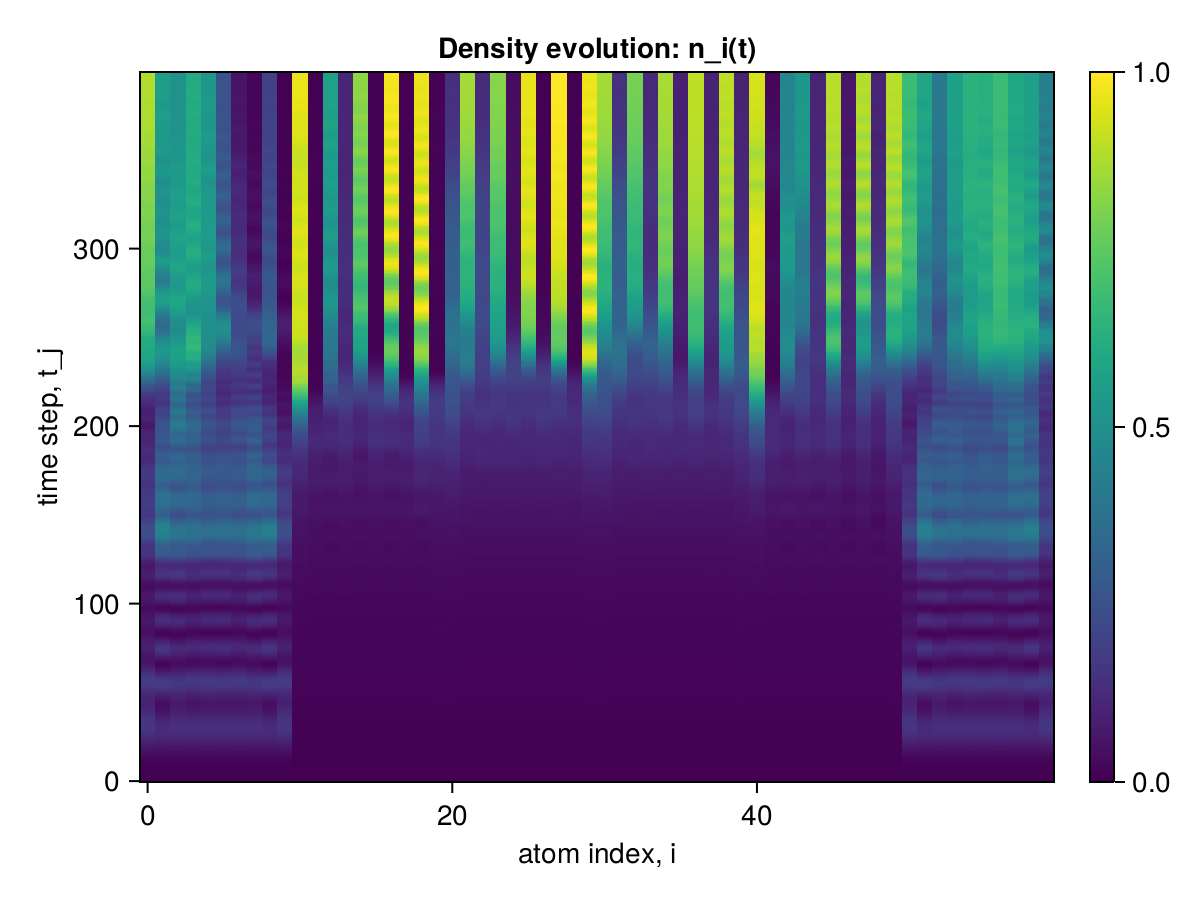

Values plotted in this chart, from the file beside it:
x1, x2, x3, x4, x5, x6, x7, x8, x9, x10, x11, x12, x13, x14, x15, x16, x17, x18, x19, x20, x21, x22, x23, x24
0.0, 0.0, 0.0, 0.0, 0.0, 0.0, 0.0, 0.0, 0.0, 0.0, 0.0, 0.0, 0.0, 0.0, 0.0, 0.0, 0.0, 0.0, 0.0, 0.0, 0.0, 0.0, 0.0, 0.0
2.486137533952437e-6, 2.4861373078555182e-6, 2.4861359772532232e-6, 2.4861373054685387e-6, 2.4861359770311786e-6, 2.486137305246494e-6, 2.486135976809134e-6, 2.4861373050244495e-6, 2.486135978641002e-6, 2.486138861945708e-6, 2.1267354831100427e-6, 2.1267345355902023e-6, 2.126734341967307e-6, 2.12673453403589e-6, 2.1267343421893514e-6, 2.1267345341469124e-6, 2.1267343423003737e-6, 2.1267345344799793e-6, 2.126734344243264e-6, 2.1267356763998713e-6, 2.1267356765108936e-6, 2.1267345371445145e-6, 2.1267345353681577e-6, 2.12673453547918e-6
2.22931629868528e-5, 2.2293130284678497e-5, 2.2293031827602672e-5, 2.2293130215733648e-5, 2.229303182793574e-5, 2.2293130215955692e-5, 2.229303182804676e-5, 2.2293130216177737e-5, 2.2293031896769566e-5, 2.2293261374983775e-5, 1.662095453558443e-5, 1.6620892615060168e-5, 1.6620865310346122e-5, 1.66208920273081e-5, 1.6620865310346122e-5, 1.66208920273081e-5, 1.6620865310346122e-5, 1.6620892027530143e-5, 1.662086589709899e-5, 1.662098125176925e-5, 1.6620981368231647e-5, 1.6620892846430646e-5, 1.6620892259400222e-5, 1.6620892259511244e-5
8.8679503933764e-5, 8.86786403697104e-5, 8.867719725558221e-5, 8.867864371958634e-5, 8.867719725563772e-5, 8.867864371980838e-5, 8.867719725563772e-5, 8.867864371975287e-5, 8.867719386168593e-5, 8.868095037650736e-5, 5.3601858534646496e-5, 5.360105189261555e-5, 5.360030725981568e-5, 5.3601029824768e-5, 5.3600307260426305e-5, 5.3601029824768e-5, 5.360030726020426e-5, 5.360102982421289e-5, 5.360032931878145e-5, 5.360258109760041e-5, 5.360258869596679e-5, 5.360106707053003e-5, 5.3601045001516745e-5, 5.360104500218288e-5
0.0002445, 0.0002445, 0.0002445, 0.0002445, 0.0002445, 0.0002445, 0.0002445, 0.0002445, 0.0002445, 0.0002445, 0.000111, 0.000111, 0.000111, 0.000111, 0.000111, 0.000111, 0.000111, 0.000111, 0.000111, 0.000111, 0.000111, 0.000111, 0.000111, 0.000111
0.000545, 0.0005449, 0.0005449, 0.0005449, 0.0005449, 0.0005449, 0.0005449, 0.0005449, 0.0005449, 0.000545, 0.0001716, 0.0001716, 0.0001715, 0.0001716, 0.0001715, 0.0001716, 0.0001715, 0.0001716, 0.0001715, 0.0001716, 0.0001716, 0.0001716, 0.0001716, 0.0001716
0.001056, 0.001056, 0.001056, 0.001056, 0.001056, 0.001056, 0.001056, 0.001056, 0.001056, 0.001056, 0.0002131, 0.0002132, 0.000213, 0.0002132, 0.000213, 0.0002132, 0.000213, 0.0002132, 0.000213, 0.0002133, 0.0002133, 0.0002132, 0.0002132, 0.0002132
0.001853, 0.001853, 0.001853, 0.001853, 0.001853, 0.001853, 0.001853, 0.001853, 0.001853, 0.001854, 0.0002262, 0.0002264, 0.000226, 0.0002264, 0.000226, 0.0002264, 0.000226, 0.0002264, 0.000226, 0.0002267, 0.0002267, 0.0002265, 0.0002265, 0.0002265
0.003017, 0.003016, 0.003016, 0.003016, 0.003016, 0.003016, 0.003016, 0.003016, 0.003016, 0.003017, 0.0002257, 0.0002262, 0.0002254, 0.0002262, 0.0002254, 0.0002262, 0.0002254, 0.0002262, 0.0002254, 0.0002265, 0.0002265, 0.0002263, 0.0002263, 0.0002263
0.00463, 0.004625, 0.004625, 0.004625, 0.004625, 0.004625, 0.004625, 0.004625, 0.004625, 0.00463, 0.0002471, 0.0002471, 0.0002468, 0.000247, 0.0002468, 0.000247, 0.0002468, 0.000247, 0.0002469, 0.0002473, 0.0002474, 0.0002472, 0.0002472, 0.0002472
0.006778, 0.006762, 0.006763, 0.006763, 0.006763, 0.006763, 0.006763, 0.006763, 0.006762, 0.006778, 0.000323, 0.0003223, 0.0003228, 0.0003223, 0.0003228, 0.0003223, 0.0003228, 0.0003223, 0.0003228, 0.0003225, 0.0003227, 0.0003225, 0.0003225, 0.0003225
0.00954, 0.009504, 0.009506, 0.009505, 0.009506, 0.009505, 0.009506, 0.009505, 0.009505, 0.009539, 0.0004586, 0.0004596, 0.0004583, 0.0004596, 0.0004583, 0.0004596, 0.0004583, 0.0004596, 0.0004584, 0.0004599, 0.0004602, 0.00046, 0.00046, 0.00046
0.01299, 0.01292, 0.01293, 0.01293, 0.01293, 0.01293, 0.01293, 0.01293, 0.01292, 0.01299, 0.0006261, 0.0006302, 0.0006252, 0.0006302, 0.0006252, 0.0006302, 0.0006252, 0.0006302, 0.0006254, 0.0006311, 0.0006317, 0.0006311, 0.000631, 0.000631
0.0172, 0.01707, 0.01708, 0.01708, 0.01708, 0.01708, 0.01708, 0.01708, 0.01708, 0.0172, 0.0007773, 0.000782, 0.0007749, 0.0007819, 0.0007751, 0.0007819, 0.0007751, 0.0007819, 0.0007757, 0.0007839, 0.0007851, 0.0007835, 0.0007833, 0.0007833
0.02221, 0.022, 0.02201, 0.02201, 0.02201, 0.02201, 0.02201, 0.02201, 0.022, 0.02221, 0.0008661, 0.0008716, 0.0008624, 0.0008712, 0.0008625, 0.000871, 0.0008628, 0.0008712, 0.0008636, 0.0008748, 0.0008769, 0.000874, 0.0008737, 0.0008737
0.02806, 0.0277, 0.02773, 0.02772, 0.02773, 0.02772, 0.02773, 0.02772, 0.02771, 0.02805, 0.0008852, 0.0008944, 0.0008807, 0.0008935, 0.0008805, 0.0008932, 0.0008807, 0.0008936, 0.0008805, 0.0008985, 0.0009019, 0.0008988, 0.000898, 0.0008981
0.03474, 0.03416, 0.03422, 0.0342, 0.03422, 0.0342, 0.03422, 0.0342, 0.03418, 0.03472, 0.0008795, 0.0008929, 0.0008751, 0.0008919, 0.0008752, 0.0008922, 0.0008749, 0.0008925, 0.0008738, 0.0008984, 0.0009009, 0.0008991, 0.0008977, 0.000898
0.04223, 0.04132, 0.04143, 0.0414, 0.04143, 0.0414, 0.04143, 0.0414, 0.04135, 0.0422, 0.0009188, 0.0009359, 0.0009143, 0.0009364, 0.0009154, 0.0009371, 0.0009159, 0.0009379, 0.0009154, 0.0009431, 0.0009452, 0.0009449, 0.0009437, 0.0009446
0.05048, 0.04909, 0.04927, 0.04922, 0.04927, 0.04922, 0.04927, 0.04922, 0.04914, 0.05043, 0.001047, 0.001077, 0.001044, 0.001078, 0.001044, 0.00108, 0.001046, 0.00108, 0.001046, 0.001085, 0.001087, 0.001087, 0.001087, 0.001088
0.05941, 0.05736, 0.05765, 0.05758, 0.05765, 0.05758, 0.05765, 0.05757, 0.05743, 0.05934, 0.001265, 0.001316, 0.001261, 0.001317, 0.001261, 0.001319, 0.001263, 0.00132, 0.001263, 0.001324, 0.001328, 0.001327, 0.001329, 0.001329
0.06892, 0.06599, 0.06643, 0.06632, 0.06642, 0.06632, 0.06643, 0.06632, 0.06609, 0.06882, 0.001529, 0.001594, 0.001519, 0.001594, 0.001519, 0.001596, 0.001521, 0.001595, 0.001523, 0.001603, 0.001613, 0.001609, 0.00161, 0.001611
0.07888, 0.07478, 0.07545, 0.0753, 0.07544, 0.0753, 0.07544, 0.0753, 0.07492, 0.07872, 0.001754, 0.001822, 0.001732, 0.001822, 0.001735, 0.001821, 0.001736, 0.001821, 0.001743, 0.001835, 0.00185, 0.001843, 0.001842, 0.001842
0.0891, 0.08353, 0.08452, 0.0843, 0.0845, 0.0843, 0.0845, 0.08431, 0.08373, 0.08889, 0.001871, 0.001941, 0.001841, 0.00194, 0.001844, 0.001939, 0.001847, 0.001941, 0.001854, 0.001962, 0.001983, 0.001973, 0.001971, 0.001973
0.09939, 0.09196, 0.09339, 0.09308, 0.09336, 0.09308, 0.09336, 0.0931, 0.09223, 0.0991, 0.001887, 0.00196, 0.001862, 0.001958, 0.001859, 0.001956, 0.001862, 0.001958, 0.001864, 0.00199, 0.00201, 0.001999, 0.001996, 0.001998
0.1095, 0.0998, 0.1018, 0.1014, 0.1018, 0.1014, 0.1018, 0.1014, 0.1002, 0.1091, 0.001872, 0.001954, 0.001857, 0.001954, 0.001857, 0.001953, 0.001855, 0.001958, 0.001857, 0.00199, 0.002009, 0.001998, 0.001999, 0.002
0.1192, 0.1067, 0.1095, 0.1089, 0.1094, 0.109, 0.1094, 0.109, 0.1072, 0.1187, 0.001914, 0.002032, 0.001911, 0.002034, 0.001915, 0.002036, 0.001911, 0.002038, 0.001912, 0.002067, 0.002085, 0.002077, 0.002081, 0.00208
0.1283, 0.1125, 0.1163, 0.1155, 0.1161, 0.1155, 0.1161, 0.1156, 0.1131, 0.1276, 0.002077, 0.002256, 0.002086, 0.00226, 0.002088, 0.002263, 0.002085, 0.002264, 0.00208, 0.002285, 0.002298, 0.002294, 0.0023, 0.002299
0.1364, 0.1169, 0.1218, 0.1209, 0.1217, 0.1209, 0.1216, 0.1211, 0.1176, 0.1356, 0.002369, 0.002603, 0.002383, 0.00261, 0.002383, 0.002614, 0.002378, 0.002612, 0.002371, 0.002631, 0.002652, 0.002647, 0.002656, 0.002655
0.1435, 0.1196, 0.1261, 0.1248, 0.1258, 0.1249, 0.1258, 0.1251, 0.1205, 0.1424, 0.002717, 0.002975, 0.002716, 0.002981, 0.002719, 0.002984, 0.002711, 0.00298, 0.002716, 0.00301, 0.003037, 0.003028, 0.003033, 0.003033
0.1492, 0.1206, 0.1289, 0.1272, 0.1285, 0.1273, 0.1284, 0.1277, 0.1217, 0.1479, 0.003002, 0.003252, 0.002973, 0.003256, 0.002975, 0.003256, 0.002975, 0.003256, 0.002994, 0.003304, 0.003348, 0.00333, 0.003334, 0.003333
0.1534, 0.1197, 0.1301, 0.128, 0.1295, 0.1281, 0.1294, 0.1286, 0.1211, 0.1518, 0.003155, 0.003373, 0.003113, 0.003376, 0.003103, 0.003373, 0.003112, 0.003377, 0.003139, 0.00345, 0.003502, 0.003476, 0.003477, 0.003476
0.1559, 0.1169, 0.1297, 0.127, 0.1289, 0.1272, 0.1287, 0.1279, 0.1185, 0.154, 0.003198, 0.003378, 0.003162, 0.003383, 0.003151, 0.003379, 0.003159, 0.003386, 0.003192, 0.003469, 0.003517, 0.003486, 0.003486, 0.003486
0.1568, 0.1121, 0.1276, 0.1243, 0.1265, 0.1245, 0.1263, 0.1256, 0.114, 0.1545, 0.003207, 0.003391, 0.003197, 0.0034, 0.003196, 0.003397, 0.003202, 0.003405, 0.003238, 0.003482, 0.003524, 0.003495, 0.003498, 0.003497
0.1558, 0.1056, 0.124, 0.12, 0.1226, 0.1203, 0.1223, 0.1217, 0.1078, 0.1531, 0.003288, 0.003543, 0.003323, 0.003558, 0.003327, 0.003557, 0.003334, 0.003561, 0.00336, 0.003615, 0.003633, 0.003612, 0.003615, 0.003619
0.1531, 0.09755, 0.1191, 0.1141, 0.1172, 0.1145, 0.1167, 0.1164, 0.09993, 0.15, 0.00353, 0.003885, 0.003616, 0.003904, 0.003621, 0.003907, 0.003619, 0.003908, 0.003633, 0.003937, 0.00395, 0.003937, 0.003944, 0.003944
0.1488, 0.08827, 0.1129, 0.1069, 0.1105, 0.1075, 0.1099, 0.1099, 0.09089, 0.1453, 0.003939, 0.004353, 0.004046, 0.004371, 0.004056, 0.004377, 0.004039, 0.004376, 0.004055, 0.004401, 0.004412, 0.004399, 0.004405, 0.004405
0.1431, 0.07821, 0.106, 0.09882, 0.103, 0.09963, 0.1021, 0.1026, 0.08104, 0.1392, 0.004407, 0.004799, 0.004486, 0.004811, 0.004497, 0.004819, 0.004477, 0.004823, 0.004513, 0.004868, 0.004894, 0.004869, 0.004875, 0.004873
0.1363, 0.0679, 0.09865, 0.09015, 0.09488, 0.09121, 0.09375, 0.09488, 0.07091, 0.1319, 0.0048, 0.005088, 0.004822, 0.005095, 0.00482, 0.0051, 0.004814, 0.005112, 0.004872, 0.005203, 0.005254, 0.005208, 0.005215, 0.005206
0.1288, 0.05791, 0.09125, 0.08135, 0.0867, 0.0827, 0.08525, 0.08709, 0.06103, 0.124, 0.005048, 0.005184, 0.005018, 0.005189, 0.005004, 0.005191, 0.005009, 0.005209, 0.00509, 0.005336, 0.005388, 0.005323, 0.005324, 0.005323
0.1209, 0.04883, 0.08423, 0.07287, 0.07884, 0.07455, 0.07702, 0.07971, 0.05199, 0.1157, 0.005161, 0.005179, 0.005112, 0.005188, 0.0051, 0.005187, 0.005114, 0.005209, 0.005213, 0.005348, 0.005398, 0.005325, 0.005325, 0.005324
0.1131, 0.04122, 0.07802, 0.06518, 0.07177, 0.06724, 0.06953, 0.07318, 0.04437, 0.1075, 0.005221, 0.005243, 0.005208, 0.005261, 0.005207, 0.005258, 0.005231, 0.005276, 0.005332, 0.005386, 0.005402, 0.005339, 0.005335, 0.005342
0.1058, 0.03566, 0.07302, 0.05876, 0.06592, 0.06122, 0.06324, 0.06793, 0.03872, 0.09991, 0.005364, 0.005511, 0.005431, 0.005535, 0.005443, 0.005537, 0.005469, 0.005546, 0.00555, 0.005601, 0.005593, 0.00555, 0.005549, 0.005558
0.09957, 0.03264, 0.06964, 0.05403, 0.06173, 0.05693, 0.05859, 0.06435, 0.03555, 0.09343, 0.0057, 0.005996, 0.005837, 0.006021, 0.005865, 0.006027, 0.005876, 0.006029, 0.005931, 0.006047, 0.006024, 0.005998, 0.006007, 0.006004
0.09479, 0.03257, 0.06821, 0.05142, 0.0596, 0.05476, 0.05598, 0.06281, 0.03529, 0.08854, 0.006217, 0.006569, 0.006355, 0.006588, 0.006401, 0.006601, 0.006393, 0.006601, 0.006428, 0.006615, 0.006598, 0.006567, 0.006578, 0.006574
0.09192, 0.03576, 0.06903, 0.05127, 0.05987, 0.05505, 0.05577, 0.06358, 0.03826, 0.08565, 0.006778, 0.007041, 0.006834, 0.00705, 0.006884, 0.007065, 0.00687, 0.007073, 0.006898, 0.007144, 0.007166, 0.007106, 0.007119, 0.007103
0.09127, 0.04236, 0.07225, 0.05383, 0.06277, 0.05804, 0.05821, 0.06684, 0.04462, 0.08513, 0.007226, 0.007279, 0.007154, 0.007283, 0.007185, 0.007295, 0.007177, 0.007311, 0.007204, 0.00746, 0.007503, 0.0074, 0.007405, 0.007395
0.09307, 0.05232, 0.07792, 0.05924, 0.0684, 0.06383, 0.06342, 0.07263, 0.05434, 0.0872, 0.007475, 0.007303, 0.007284, 0.007305, 0.007292, 0.007313, 0.007293, 0.007335, 0.007319, 0.007547, 0.007618, 0.00748, 0.007475, 0.007474
0.09741, 0.06537, 0.0859, 0.06747, 0.07671, 0.07238, 0.07137, 0.08084, 0.06717, 0.09195, 0.007532, 0.007276, 0.007285, 0.007285, 0.007292, 0.007289, 0.007305, 0.007305, 0.007329, 0.007527, 0.007588, 0.007445, 0.007437, 0.007442
0.1042, 0.08098, 0.09592, 0.07829, 0.08746, 0.08343, 0.08186, 0.09118, 0.08263, 0.09931, 0.007503, 0.007408, 0.007294, 0.007422, 0.007317, 0.007423, 0.007345, 0.007426, 0.007361, 0.007595, 0.007634, 0.007521, 0.007512, 0.007526
0.1133, 0.09838, 0.1075, 0.09126, 0.1002, 0.09653, 0.09452, 0.1032, 0.1, 0.109, 0.007558, 0.007816, 0.007455, 0.00783, 0.007489, 0.007831, 0.007532, 0.007821, 0.007512, 0.007921, 0.007948, 0.007879, 0.00788, 0.007885
0.1242, 0.1166, 0.1201, 0.1058, 0.1144, 0.111, 0.1087, 0.1161, 0.1183, 0.1206, 0.007834, 0.008439, 0.007809, 0.008444, 0.007864, 0.008451, 0.007899, 0.008431, 0.007827, 0.008486, 0.008505, 0.008464, 0.008468, 0.008472
0.136, 0.134, 0.1323, 0.1205, 0.1287, 0.1256, 0.1233, 0.1288, 0.136, 0.1331, 0.008224, 0.008984, 0.008187, 0.008974, 0.008253, 0.008987, 0.008278, 0.008973, 0.008172, 0.009071, 0.009133, 0.009072, 0.00908, 0.009072
0.1476, 0.1491, 0.1432, 0.1344, 0.142, 0.1391, 0.137, 0.14, 0.1514, 0.1453, 0.008506, 0.009165, 0.008362, 0.009148, 0.008415, 0.009163, 0.008436, 0.009159, 0.008321, 0.009364, 0.009462, 0.009341, 0.009345, 0.009333
0.158, 0.1607, 0.1516, 0.1463, 0.1531, 0.1503, 0.1489, 0.1488, 0.1635, 0.1562, 0.008571, 0.008929, 0.00828, 0.008909, 0.008289, 0.00892, 0.008304, 0.008928, 0.008195, 0.00925, 0.009401, 0.00921, 0.009205, 0.0092
0.1663, 0.1678, 0.1569, 0.1552, 0.1611, 0.1583, 0.1578, 0.1542, 0.1711, 0.1649, 0.008428, 0.008487, 0.008028, 0.008482, 0.007999, 0.008485, 0.008002, 0.008494, 0.007914, 0.008884, 0.009056, 0.008828, 0.008819, 0.008818
0.1718, 0.1697, 0.1584, 0.1604, 0.1653, 0.1624, 0.1633, 0.1558, 0.1735, 0.1706, 0.008169, 0.008202, 0.007759, 0.008212, 0.007714, 0.008205, 0.00772, 0.008205, 0.007673, 0.008549, 0.008699, 0.0085, 0.008485, 0.0085
0.1739, 0.1659, 0.1559, 0.1615, 0.1653, 0.1622, 0.1646, 0.1533, 0.1704, 0.1727, 0.007971, 0.008315, 0.007688, 0.008338, 0.007626, 0.008322, 0.007649, 0.008311, 0.00764, 0.008542, 0.008662, 0.008536, 0.008527, 0.008541
0.1724, 0.1568, 0.1493, 0.1582, 0.1608, 0.1575, 0.1617, 0.1466, 0.1617, 0.1709, 0.008032, 0.008844, 0.007959, 0.008869, 0.007875, 0.008852, 0.007908, 0.00883, 0.007907, 0.008935, 0.008997, 0.008951, 0.008949, 0.008961
0.1671, 0.1425, 0.1391, 0.1504, 0.1519, 0.1483, 0.1543, 0.136, 0.1479, 0.165, 0.008396, 0.009543, 0.008497, 0.009553, 0.008403, 0.00954, 0.008432, 0.009523, 0.008439, 0.009581, 0.009628, 0.00961, 0.009614, 0.009616
0.1582, 0.1242, 0.1255, 0.1384, 0.139, 0.135, 0.1429, 0.1221, 0.1298, 0.1553, 0.008925, 0.01007, 0.009086, 0.01007, 0.008987, 0.01006, 0.009012, 0.01006, 0.00905, 0.01019, 0.01024, 0.01018, 0.01018, 0.01017
... 340 more rows
